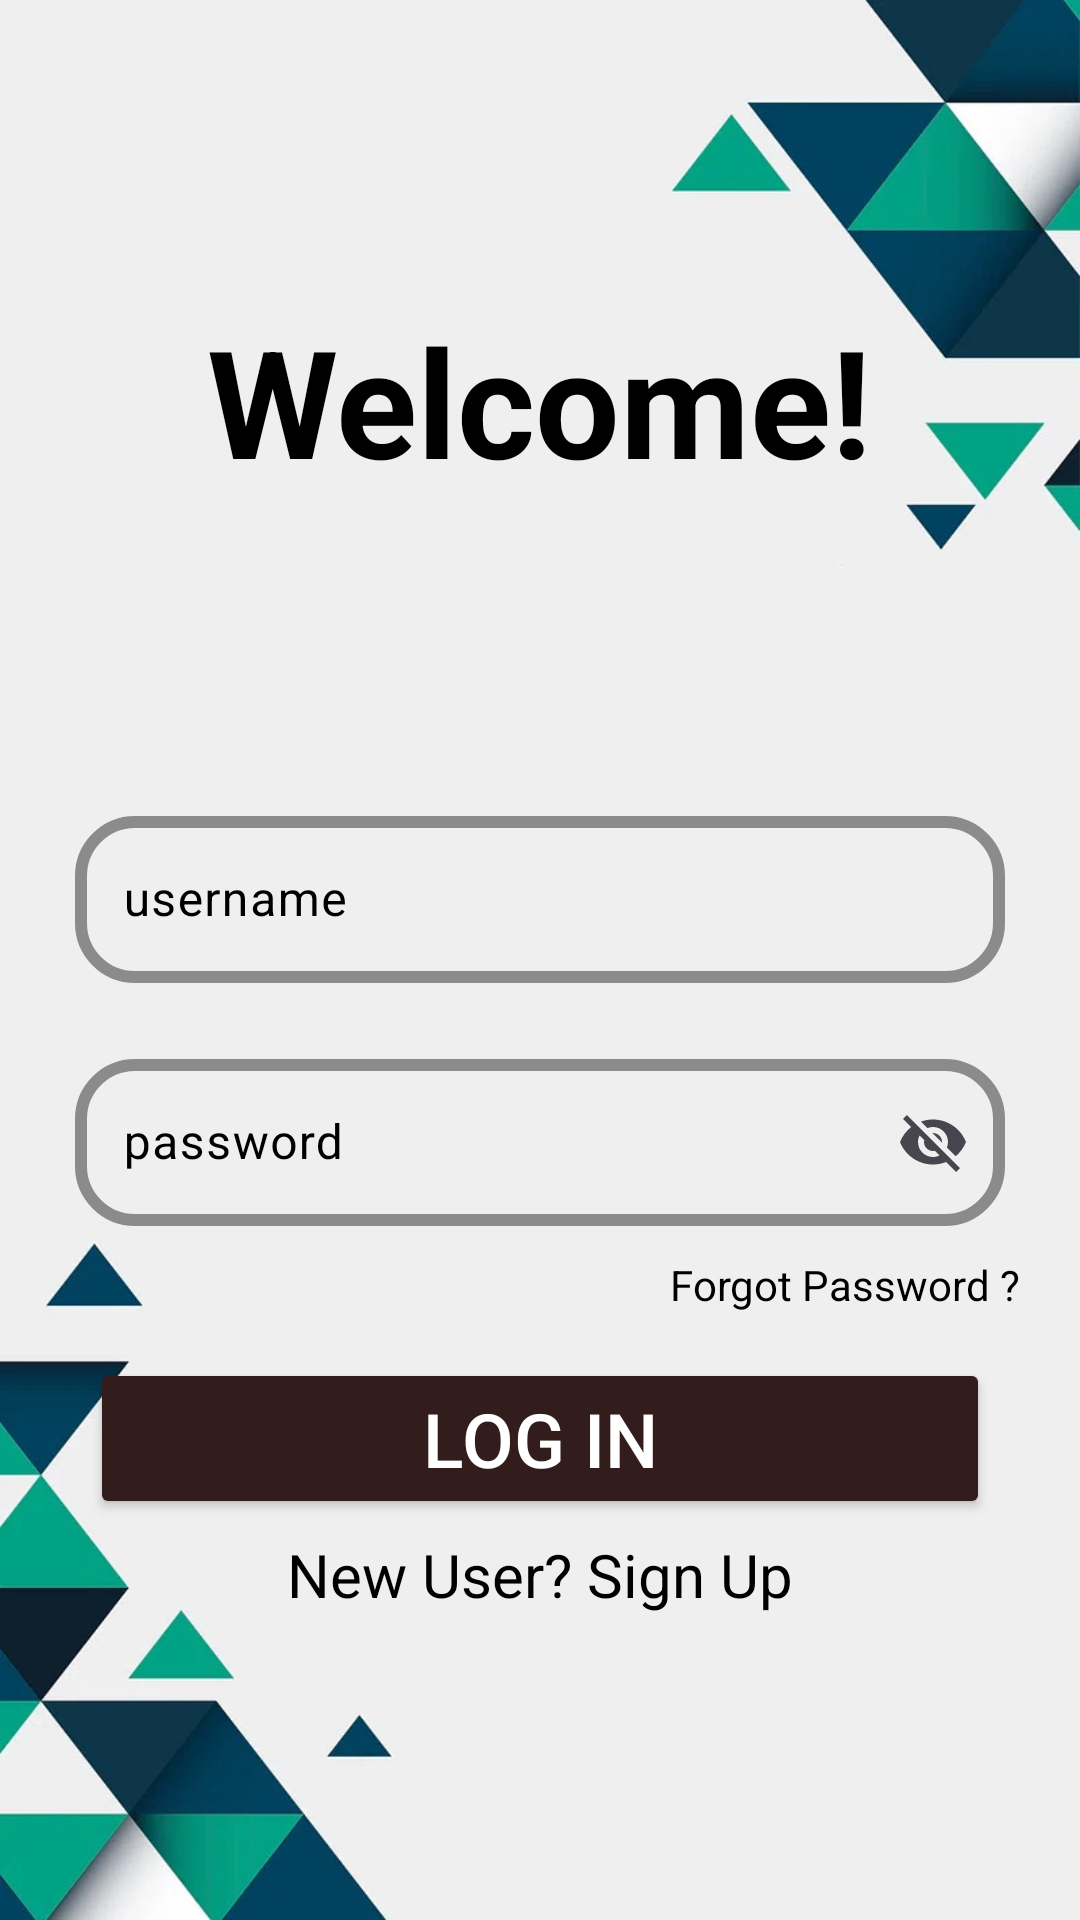

Android layout source for this screen:
<!-- AndroidManifest.xml: application theme Theme.SignInup -->
<!-- res/layout/activity_signin.xml -->
<?xml version="1.0" encoding="utf-8"?>
<LinearLayout xmlns:android="http://schemas.android.com/apk/res/android"
    xmlns:tools="http://schemas.android.com/tools"
    android:layout_width="match_parent"
    android:layout_height="match_parent"
    android:background="@drawable/background"
    xmlns:app="http://schemas.android.com/apk/res-auto"
    tools:context=".MainActivity"
    android:orientation="vertical">

    <TextView
        android:layout_width="wrap_content"
        android:layout_height="wrap_content"
        android:text="Welcome!"
        android:textColor="#000"
        android:textSize="50dp"
        android:textStyle="bold"
        android:layout_gravity="center"
        android:layout_marginTop="100dp"
        android:gravity="center"/>

    <com.google.android.material.textfield.TextInputLayout
        android:layout_width="match_parent"
        android:layout_height="wrap_content"
        android:hint="username"
        app:boxStrokeColor="#000"
        android:textColorHint="@color/black"
        android:layout_marginTop="100dp"
        android:layout_marginRight="25dp"
        android:layout_marginLeft="25dp"
        app:boxCornerRadiusBottomStart="20sp"
        app:boxCornerRadiusTopEnd="20sp"
        app:boxStrokeWidth="4dp"
        app:endIconMode="none"
        app:boxCornerRadiusTopStart="20sp"
        app:hintTextColor="@color/black"
        app:boxCornerRadiusBottomEnd="20sp">
        <com.google.android.material.textfield.TextInputEditText
            android:layout_width="match_parent"
            android:id="@+id/username"
            android:layout_height="wrap_content"
            android:textColor="#000"/>
    </com.google.android.material.textfield.TextInputLayout>

    <com.google.android.material.textfield.TextInputLayout
        android:layout_width="match_parent"
        android:layout_height="wrap_content"
        app:boxStrokeColor="#000"
        android:hint="password"
        android:textColorHint="@color/black"
        app:hintTextColor="@color/black"
        android:layout_marginTop="20sp"
        android:layout_marginRight="25dp"
        android:layout_marginLeft="25dp"
        app:boxCornerRadiusBottomStart="20sp"
        app:boxCornerRadiusTopEnd="20sp"
        app:boxStrokeWidth="4dp"
        app:endIconMode="password_toggle"
        app:boxCornerRadiusTopStart="20sp"
        app:boxCornerRadiusBottomEnd="20sp">

        <com.google.android.material.textfield.TextInputEditText
            android:layout_width="match_parent"
            android:id="@+id/password"
            android:layout_height="wrap_content"
            android:textColor="#000"/>
    </com.google.android.material.textfield.TextInputLayout>

    <TextView
        android:layout_width="wrap_content"
        android:layout_height="wrap_content"
        android:textColor="@color/black"
        android:text="Forgot Password ?"
        android:layout_gravity="end"
        android:layout_marginEnd="20dp"
        android:layout_marginTop="10dp"/>

    <Button
        android:id="@+id/loginuser"
        android:layout_width="match_parent"
        android:layout_height="wrap_content"
        android:backgroundTint="#321C1C"
        android:text="Log In"
        android:textColor="#fff"
        android:textSize="25dp"
        android:layout_marginTop="15dp"
        android:layout_marginLeft="30dp"
        android:layout_marginRight="30dp"/>

    <TextView
        android:id="@+id/signup"
        android:layout_width="wrap_content"
        android:layout_height="wrap_content"
        android:text="New User? Sign Up"
        android:textColor="@color/black"
        android:textSize="20sp"
        android:textStyle="normal"
        android:layout_gravity="center"
        android:layout_marginTop="5dp"/>


</LinearLayout>
<!-- resources referenced by this layout -->
<resources>
  <!-- drawable background: jpg bitmap (drawable, 53702 bytes) -->
  <style name="Theme.SignInup" parent="Base.Theme.SignInup" />
  <style name="Base.Theme.SignInup" parent="Theme.Material3.DayNight">
          
          
      </style>
  <!-- not gathered from this repository: default colours our renderer supplied (Android Studio template values) -->
  <color name="black">#FF000000</color>
</resources>
